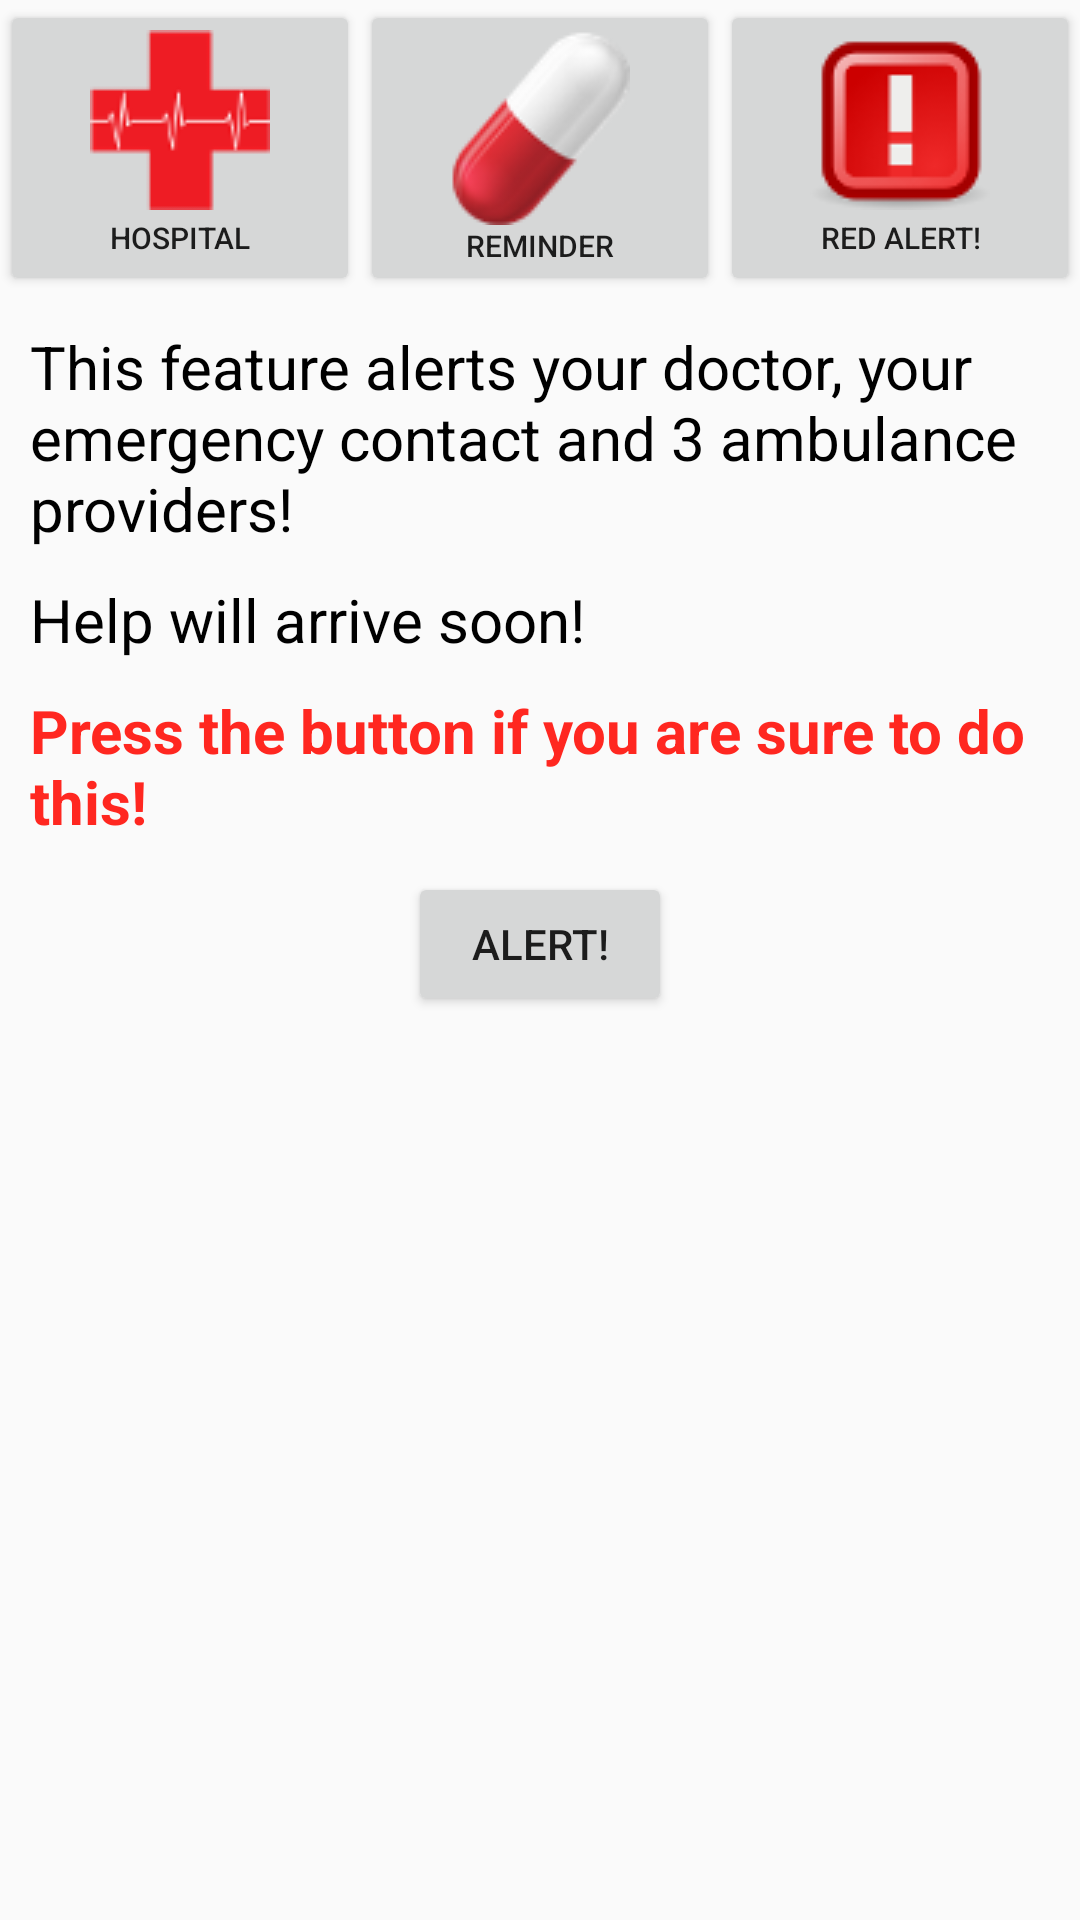

This screen was rendered from an Android layout file. Write that file and the resources it references.
<!-- AndroidManifest.xml: application theme AppTheme -->
<!-- res/layout/activity_alert.xml -->
<?xml version="1.0" encoding="utf-8"?>
<LinearLayout xmlns:android="http://schemas.android.com/apk/res/android"
    android:orientation="vertical" android:layout_width="match_parent"
    android:layout_height="match_parent"
    android:id="@+id/linearLayout">

    <LinearLayout
        android:orientation="horizontal"
        android:layout_width="match_parent"
        android:layout_height="wrap_content">

        <Button
            android:layout_width="wrap_content"
            android:layout_height="fill_parent"
            android:id="@+id/imageButton"
            android:drawableTop="@drawable/cross"
            android:layout_weight="1"
            android:text="Hospital"
            android:textSize="10dp"
            android:onClick="onHospitalClick" />

        <Button
            android:layout_width="wrap_content"
            android:layout_height="fill_parent"
            android:id="@+id/imageButton2"
            android:drawableTop="@drawable/pill"
            android:layout_weight="1"
            android:text="Reminder"
            android:textSize="10dp"
            android:onClick="onReminderClick" />

        <Button
            android:layout_width="wrap_content"
            android:layout_height="fill_parent"
            android:id="@+id/imageButton3"
            android:drawableTop="@drawable/alert"
            android:layout_weight="1"
            android:text="Red Alert!"
            android:textSize="10dp"
            android:onClick="onAlertClick" />
    </LinearLayout>

    <TextView
        android:layout_width="wrap_content"
        android:layout_height="wrap_content"
        android:text="This feature alerts your doctor, your emergency contact and 3 ambulance providers!"
        android:id="@+id/textView9"
        android:textSize="20dp"
        android:layout_marginLeft="10dp"
        android:layout_marginTop="10dp"
        android:textColor="#000000" />

    <TextView
        android:layout_width="wrap_content"
        android:layout_height="wrap_content"
        android:text="Help will arrive soon!"
        android:id="@+id/textView10"
        android:textSize="20dp"
        android:layout_marginLeft="10dp"
        android:layout_marginTop="10dp"
        android:textColor="#000000" />

    <TextView
        android:layout_width="wrap_content"
        android:layout_height="wrap_content"
        android:text="Press the button if you are sure to do this!"
        android:id="@+id/textView11"
        android:textSize="20dp"
        android:textColor="#ffff2720"
        android:textStyle="bold"
        android:layout_marginLeft="10dp"
        android:layout_marginTop="10dp" />

    <Button
        android:layout_width="wrap_content"
        android:layout_height="wrap_content"
        android:text="Alert!"
        android:id="@+id/button6"
        android:layout_gravity="center_horizontal"
        android:layout_marginTop="10dp"
        android:onClick="onRedButtonClick" />

</LinearLayout>
<!-- resources referenced by this layout -->
<resources>
  <!-- drawable alert: png bitmap (drawable, 4139 bytes) -->
  <!-- drawable cross: png bitmap (drawable, 1661 bytes) -->
  <!-- drawable pill: png bitmap (drawable, 4969 bytes) -->
  <style name="AppTheme" parent="Theme.AppCompat.Light.DarkActionBar">
          
      </style>
</resources>
